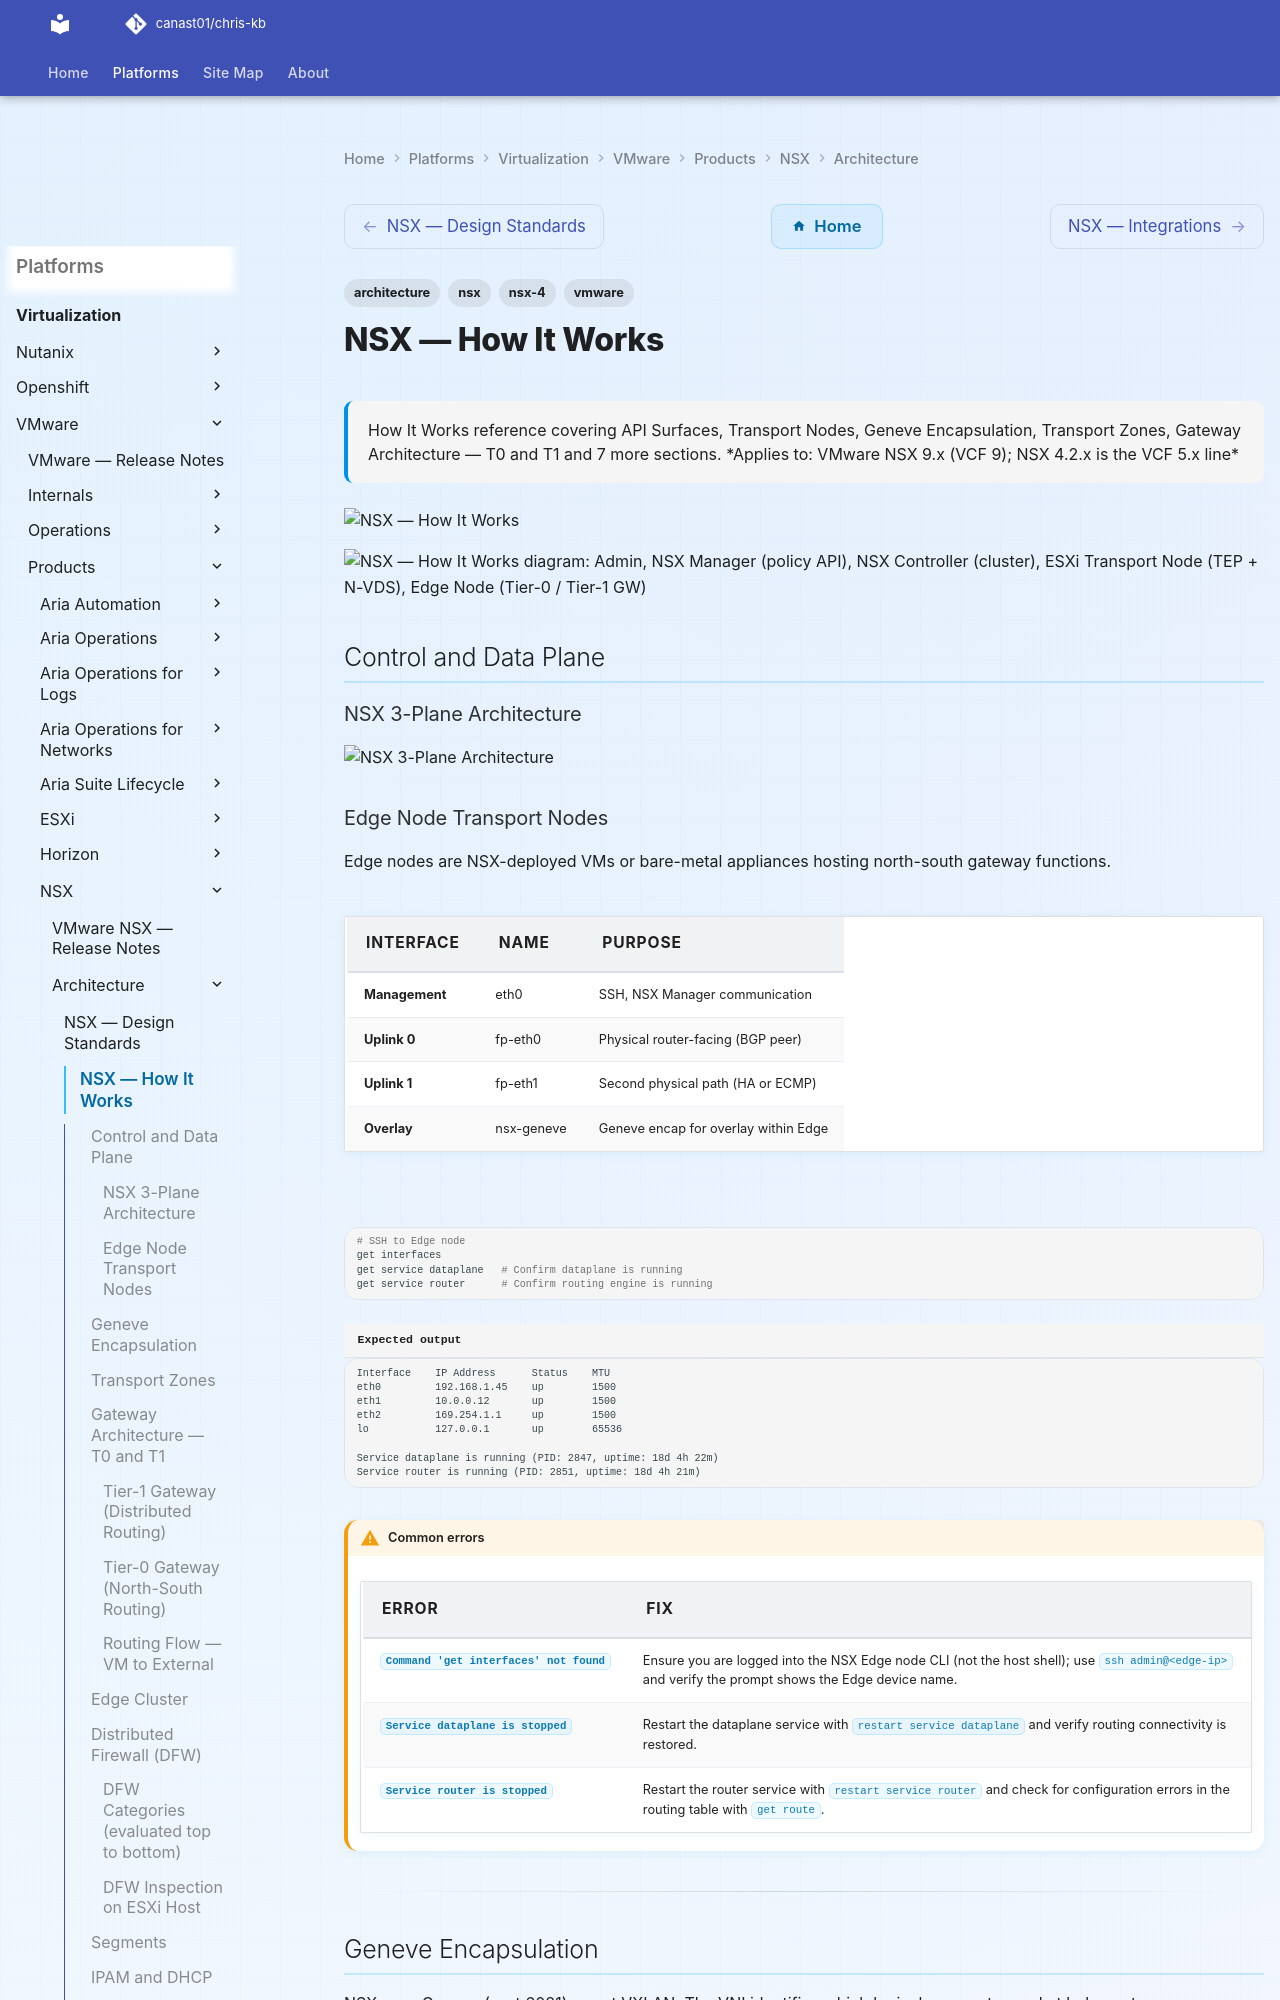

repository: canast01/chris-kb · page: virtualization/vmware/products/nsx/architecture/how-it-works/index.html · generator: mkdocs

---
tags:
  - architecture
  - nsx
  - nsx-4
  - vmware
description: "How It Works reference covering API Surfaces, Transport Nodes, Geneve Encapsulation, Transport Zones, Gateway Architecture — T0 and T1 and 7 more sections."
---
# NSX — How It Works

<div class="kb-summary">
How It Works reference covering API Surfaces, Transport Nodes, Geneve Encapsulation, Transport Zones, Gateway Architecture — T0 and T1 and 7 more sections.

*Applies to: VMware NSX 9.x (VCF 9); NSX 4.2.x is the VCF 5.x line*
</div>
![NSX — How It Works](../../../../../assets/virtualization-vmware-nsx-architecture-how-it-works.svg)

```plantuml
@startuml
skinparam sequenceArrowThickness 1.5
skinparam roundcorner 5

actor "Admin" as ADM
participant "NSX Manager\n(policy API)" as MGR
participant "NSX Controller\n(cluster)" as CTL
participant "ESXi Transport Node\n(TEP + N-VDS)" as ESX
participant "Edge Node\n(Tier-0 / Tier-1 GW)" as EDGE
participant "Physical Fabric\n(BGP peer)" as FABRIC

ADM -> MGR: Define segment / DFW policy
MGR -> CTL: Distribute intent
CTL -> ESX: Push TEP config + DFW rules
CTL -> EDGE: Push routing config
EDGE -> FABRIC: BGP advertise prefixes
FABRIC --> EDGE: BGP ack
ESX --> CTL: Config applied
CTL --> MGR: Realisation complete
MGR --> ADM: Policy enforced
@enduml
```

## Control and Data Plane

### NSX 3-Plane Architecture

![NSX 3-Plane Architecture](../../../../../assets/virtualization-vmware-nsx-architecture-how-it-works-mermaid-svg.svg)
